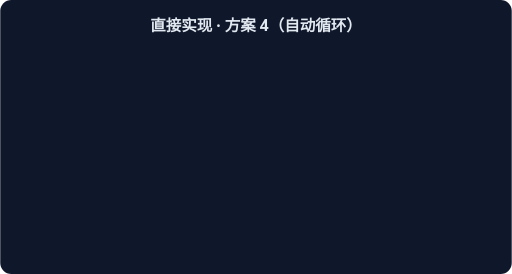
t = 0.00 s
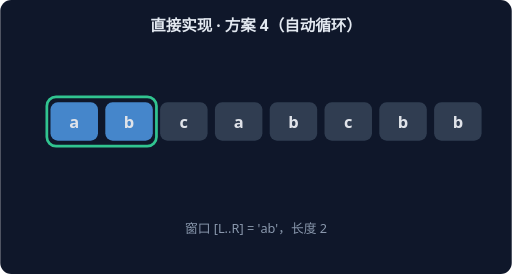
t = 1.67 s
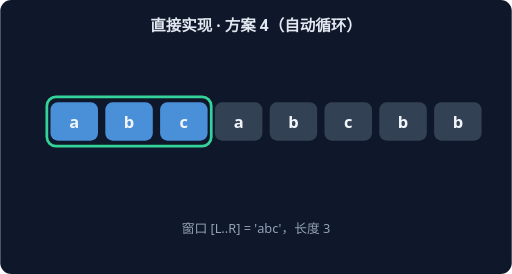
t = 3.33 s
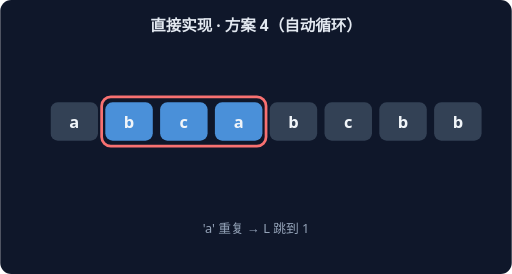
t = 5.00 s
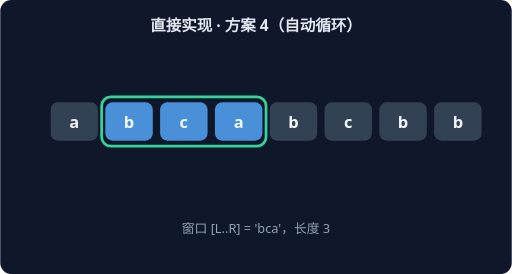
t = 6.67 s
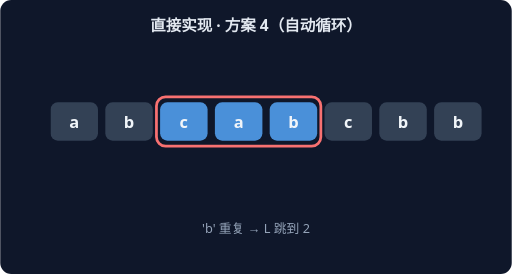
t = 8.33 s

The animated SVG that drew these frames (rendered in a browser with its animation timeline set to each time). Animation: 14 CSS @keyframes rules; frames cover the first 8.33 s, repeats indefinitely.

<svg xmlns="http://www.w3.org/2000/svg" width="560" height="300" viewBox="0 0 560 300" font-family="system-ui,sans-serif">
<rect width="560" height="300" rx="12" fill="#0F172A"/>
<text x="280" y="34" text-anchor="middle" fill="#E2E8F0" font-size="17" font-weight="600">直接实现 · 方案 4（自动循环）</text>
<g style="animation: st0 21.0s linear infinite both">
<rect x="51" y="106" width="60" height="54" rx="10" fill="none" stroke="#34D399" stroke-width="3"/>
<rect x="55" y="112" width="52" height="42" rx="8" fill="#4A90D9"/>
<text x="81" y="140" text-anchor="middle" fill="#F1F5F9" font-size="18" font-weight="700">a</text>
<rect x="115" y="112" width="52" height="42" rx="8" fill="#334155"/>
<text x="141" y="140" text-anchor="middle" fill="#F1F5F9" font-size="18" font-weight="700">b</text>
<rect x="175" y="112" width="52" height="42" rx="8" fill="#334155"/>
<text x="201" y="140" text-anchor="middle" fill="#F1F5F9" font-size="18" font-weight="700">c</text>
<rect x="235" y="112" width="52" height="42" rx="8" fill="#334155"/>
<text x="261" y="140" text-anchor="middle" fill="#F1F5F9" font-size="18" font-weight="700">a</text>
<rect x="295" y="112" width="52" height="42" rx="8" fill="#334155"/>
<text x="321" y="140" text-anchor="middle" fill="#F1F5F9" font-size="18" font-weight="700">b</text>
<rect x="355" y="112" width="52" height="42" rx="8" fill="#334155"/>
<text x="381" y="140" text-anchor="middle" fill="#F1F5F9" font-size="18" font-weight="700">c</text>
<rect x="415" y="112" width="52" height="42" rx="8" fill="#334155"/>
<text x="441" y="140" text-anchor="middle" fill="#F1F5F9" font-size="18" font-weight="700">b</text>
<rect x="475" y="112" width="52" height="42" rx="8" fill="#334155"/>
<text x="501" y="140" text-anchor="middle" fill="#F1F5F9" font-size="18" font-weight="700">b</text>
<text x="280" y="255" text-anchor="middle" fill="#94A3B8" font-size="14">窗口 [L..R] = 'a'，长度 1</text>
</g>
<g style="animation: st1 21.0s linear infinite both">
<rect x="51" y="106" width="120" height="54" rx="10" fill="none" stroke="#34D399" stroke-width="3"/>
<rect x="55" y="112" width="52" height="42" rx="8" fill="#4A90D9"/>
<text x="81" y="140" text-anchor="middle" fill="#F1F5F9" font-size="18" font-weight="700">a</text>
<rect x="115" y="112" width="52" height="42" rx="8" fill="#4A90D9"/>
<text x="141" y="140" text-anchor="middle" fill="#F1F5F9" font-size="18" font-weight="700">b</text>
<rect x="175" y="112" width="52" height="42" rx="8" fill="#334155"/>
<text x="201" y="140" text-anchor="middle" fill="#F1F5F9" font-size="18" font-weight="700">c</text>
<rect x="235" y="112" width="52" height="42" rx="8" fill="#334155"/>
<text x="261" y="140" text-anchor="middle" fill="#F1F5F9" font-size="18" font-weight="700">a</text>
<rect x="295" y="112" width="52" height="42" rx="8" fill="#334155"/>
<text x="321" y="140" text-anchor="middle" fill="#F1F5F9" font-size="18" font-weight="700">b</text>
<rect x="355" y="112" width="52" height="42" rx="8" fill="#334155"/>
<text x="381" y="140" text-anchor="middle" fill="#F1F5F9" font-size="18" font-weight="700">c</text>
<rect x="415" y="112" width="52" height="42" rx="8" fill="#334155"/>
<text x="441" y="140" text-anchor="middle" fill="#F1F5F9" font-size="18" font-weight="700">b</text>
<rect x="475" y="112" width="52" height="42" rx="8" fill="#334155"/>
<text x="501" y="140" text-anchor="middle" fill="#F1F5F9" font-size="18" font-weight="700">b</text>
<text x="280" y="255" text-anchor="middle" fill="#94A3B8" font-size="14">窗口 [L..R] = 'ab'，长度 2</text>
</g>
<g style="animation: st2 21.0s linear infinite both">
<rect x="51" y="106" width="180" height="54" rx="10" fill="none" stroke="#34D399" stroke-width="3"/>
<rect x="55" y="112" width="52" height="42" rx="8" fill="#4A90D9"/>
<text x="81" y="140" text-anchor="middle" fill="#F1F5F9" font-size="18" font-weight="700">a</text>
<rect x="115" y="112" width="52" height="42" rx="8" fill="#4A90D9"/>
<text x="141" y="140" text-anchor="middle" fill="#F1F5F9" font-size="18" font-weight="700">b</text>
<rect x="175" y="112" width="52" height="42" rx="8" fill="#4A90D9"/>
<text x="201" y="140" text-anchor="middle" fill="#F1F5F9" font-size="18" font-weight="700">c</text>
<rect x="235" y="112" width="52" height="42" rx="8" fill="#334155"/>
<text x="261" y="140" text-anchor="middle" fill="#F1F5F9" font-size="18" font-weight="700">a</text>
<rect x="295" y="112" width="52" height="42" rx="8" fill="#334155"/>
<text x="321" y="140" text-anchor="middle" fill="#F1F5F9" font-size="18" font-weight="700">b</text>
<rect x="355" y="112" width="52" height="42" rx="8" fill="#334155"/>
<text x="381" y="140" text-anchor="middle" fill="#F1F5F9" font-size="18" font-weight="700">c</text>
<rect x="415" y="112" width="52" height="42" rx="8" fill="#334155"/>
<text x="441" y="140" text-anchor="middle" fill="#F1F5F9" font-size="18" font-weight="700">b</text>
<rect x="475" y="112" width="52" height="42" rx="8" fill="#334155"/>
<text x="501" y="140" text-anchor="middle" fill="#F1F5F9" font-size="18" font-weight="700">b</text>
<text x="280" y="255" text-anchor="middle" fill="#94A3B8" font-size="14">窗口 [L..R] = 'abc'，长度 3</text>
</g>
<g style="animation: st3 21.0s linear infinite both">
<rect x="111" y="106" width="180" height="54" rx="10" fill="none" stroke="#F87171" stroke-width="3"/>
<rect x="55" y="112" width="52" height="42" rx="8" fill="#334155"/>
<text x="81" y="140" text-anchor="middle" fill="#F1F5F9" font-size="18" font-weight="700">a</text>
<rect x="115" y="112" width="52" height="42" rx="8" fill="#4A90D9"/>
<text x="141" y="140" text-anchor="middle" fill="#F1F5F9" font-size="18" font-weight="700">b</text>
<rect x="175" y="112" width="52" height="42" rx="8" fill="#4A90D9"/>
<text x="201" y="140" text-anchor="middle" fill="#F1F5F9" font-size="18" font-weight="700">c</text>
<rect x="235" y="112" width="52" height="42" rx="8" fill="#4A90D9"/>
<text x="261" y="140" text-anchor="middle" fill="#F1F5F9" font-size="18" font-weight="700">a</text>
<rect x="295" y="112" width="52" height="42" rx="8" fill="#334155"/>
<text x="321" y="140" text-anchor="middle" fill="#F1F5F9" font-size="18" font-weight="700">b</text>
<rect x="355" y="112" width="52" height="42" rx="8" fill="#334155"/>
<text x="381" y="140" text-anchor="middle" fill="#F1F5F9" font-size="18" font-weight="700">c</text>
<rect x="415" y="112" width="52" height="42" rx="8" fill="#334155"/>
<text x="441" y="140" text-anchor="middle" fill="#F1F5F9" font-size="18" font-weight="700">b</text>
<rect x="475" y="112" width="52" height="42" rx="8" fill="#334155"/>
<text x="501" y="140" text-anchor="middle" fill="#F1F5F9" font-size="18" font-weight="700">b</text>
<text x="280" y="255" text-anchor="middle" fill="#94A3B8" font-size="14">'a' 重复 → L 跳到 1</text>
</g>
<g style="animation: st4 21.0s linear infinite both">
<rect x="111" y="106" width="180" height="54" rx="10" fill="none" stroke="#34D399" stroke-width="3"/>
<rect x="55" y="112" width="52" height="42" rx="8" fill="#334155"/>
<text x="81" y="140" text-anchor="middle" fill="#F1F5F9" font-size="18" font-weight="700">a</text>
<rect x="115" y="112" width="52" height="42" rx="8" fill="#4A90D9"/>
<text x="141" y="140" text-anchor="middle" fill="#F1F5F9" font-size="18" font-weight="700">b</text>
<rect x="175" y="112" width="52" height="42" rx="8" fill="#4A90D9"/>
<text x="201" y="140" text-anchor="middle" fill="#F1F5F9" font-size="18" font-weight="700">c</text>
<rect x="235" y="112" width="52" height="42" rx="8" fill="#4A90D9"/>
<text x="261" y="140" text-anchor="middle" fill="#F1F5F9" font-size="18" font-weight="700">a</text>
<rect x="295" y="112" width="52" height="42" rx="8" fill="#334155"/>
<text x="321" y="140" text-anchor="middle" fill="#F1F5F9" font-size="18" font-weight="700">b</text>
<rect x="355" y="112" width="52" height="42" rx="8" fill="#334155"/>
<text x="381" y="140" text-anchor="middle" fill="#F1F5F9" font-size="18" font-weight="700">c</text>
<rect x="415" y="112" width="52" height="42" rx="8" fill="#334155"/>
<text x="441" y="140" text-anchor="middle" fill="#F1F5F9" font-size="18" font-weight="700">b</text>
<rect x="475" y="112" width="52" height="42" rx="8" fill="#334155"/>
<text x="501" y="140" text-anchor="middle" fill="#F1F5F9" font-size="18" font-weight="700">b</text>
<text x="280" y="255" text-anchor="middle" fill="#94A3B8" font-size="14">窗口 [L..R] = 'bca'，长度 3</text>
</g>
<g style="animation: st5 21.0s linear infinite both">
<rect x="171" y="106" width="180" height="54" rx="10" fill="none" stroke="#F87171" stroke-width="3"/>
<rect x="55" y="112" width="52" height="42" rx="8" fill="#334155"/>
<text x="81" y="140" text-anchor="middle" fill="#F1F5F9" font-size="18" font-weight="700">a</text>
<rect x="115" y="112" width="52" height="42" rx="8" fill="#334155"/>
<text x="141" y="140" text-anchor="middle" fill="#F1F5F9" font-size="18" font-weight="700">b</text>
<rect x="175" y="112" width="52" height="42" rx="8" fill="#4A90D9"/>
<text x="201" y="140" text-anchor="middle" fill="#F1F5F9" font-size="18" font-weight="700">c</text>
<rect x="235" y="112" width="52" height="42" rx="8" fill="#4A90D9"/>
<text x="261" y="140" text-anchor="middle" fill="#F1F5F9" font-size="18" font-weight="700">a</text>
<rect x="295" y="112" width="52" height="42" rx="8" fill="#4A90D9"/>
<text x="321" y="140" text-anchor="middle" fill="#F1F5F9" font-size="18" font-weight="700">b</text>
<rect x="355" y="112" width="52" height="42" rx="8" fill="#334155"/>
<text x="381" y="140" text-anchor="middle" fill="#F1F5F9" font-size="18" font-weight="700">c</text>
<rect x="415" y="112" width="52" height="42" rx="8" fill="#334155"/>
<text x="441" y="140" text-anchor="middle" fill="#F1F5F9" font-size="18" font-weight="700">b</text>
<rect x="475" y="112" width="52" height="42" rx="8" fill="#334155"/>
<text x="501" y="140" text-anchor="middle" fill="#F1F5F9" font-size="18" font-weight="700">b</text>
<text x="280" y="255" text-anchor="middle" fill="#94A3B8" font-size="14">'b' 重复 → L 跳到 2</text>
</g>
<g style="animation: st6 21.0s linear infinite both">
<rect x="171" y="106" width="180" height="54" rx="10" fill="none" stroke="#34D399" stroke-width="3"/>
<rect x="55" y="112" width="52" height="42" rx="8" fill="#334155"/>
<text x="81" y="140" text-anchor="middle" fill="#F1F5F9" font-size="18" font-weight="700">a</text>
<rect x="115" y="112" width="52" height="42" rx="8" fill="#334155"/>
<text x="141" y="140" text-anchor="middle" fill="#F1F5F9" font-size="18" font-weight="700">b</text>
<rect x="175" y="112" width="52" height="42" rx="8" fill="#4A90D9"/>
<text x="201" y="140" text-anchor="middle" fill="#F1F5F9" font-size="18" font-weight="700">c</text>
<rect x="235" y="112" width="52" height="42" rx="8" fill="#4A90D9"/>
<text x="261" y="140" text-anchor="middle" fill="#F1F5F9" font-size="18" font-weight="700">a</text>
<rect x="295" y="112" width="52" height="42" rx="8" fill="#4A90D9"/>
<text x="321" y="140" text-anchor="middle" fill="#F1F5F9" font-size="18" font-weight="700">b</text>
<rect x="355" y="112" width="52" height="42" rx="8" fill="#334155"/>
<text x="381" y="140" text-anchor="middle" fill="#F1F5F9" font-size="18" font-weight="700">c</text>
<rect x="415" y="112" width="52" height="42" rx="8" fill="#334155"/>
<text x="441" y="140" text-anchor="middle" fill="#F1F5F9" font-size="18" font-weight="700">b</text>
<rect x="475" y="112" width="52" height="42" rx="8" fill="#334155"/>
<text x="501" y="140" text-anchor="middle" fill="#F1F5F9" font-size="18" font-weight="700">b</text>
<text x="280" y="255" text-anchor="middle" fill="#94A3B8" font-size="14">窗口 [L..R] = 'cab'，长度 3</text>
</g>
<g style="animation: st7 21.0s linear infinite both">
<rect x="231" y="106" width="180" height="54" rx="10" fill="none" stroke="#F87171" stroke-width="3"/>
<rect x="55" y="112" width="52" height="42" rx="8" fill="#334155"/>
<text x="81" y="140" text-anchor="middle" fill="#F1F5F9" font-size="18" font-weight="700">a</text>
<rect x="115" y="112" width="52" height="42" rx="8" fill="#334155"/>
<text x="141" y="140" text-anchor="middle" fill="#F1F5F9" font-size="18" font-weight="700">b</text>
<rect x="175" y="112" width="52" height="42" rx="8" fill="#334155"/>
<text x="201" y="140" text-anchor="middle" fill="#F1F5F9" font-size="18" font-weight="700">c</text>
<rect x="235" y="112" width="52" height="42" rx="8" fill="#4A90D9"/>
<text x="261" y="140" text-anchor="middle" fill="#F1F5F9" font-size="18" font-weight="700">a</text>
<rect x="295" y="112" width="52" height="42" rx="8" fill="#4A90D9"/>
<text x="321" y="140" text-anchor="middle" fill="#F1F5F9" font-size="18" font-weight="700">b</text>
<rect x="355" y="112" width="52" height="42" rx="8" fill="#4A90D9"/>
<text x="381" y="140" text-anchor="middle" fill="#F1F5F9" font-size="18" font-weight="700">c</text>
<rect x="415" y="112" width="52" height="42" rx="8" fill="#334155"/>
<text x="441" y="140" text-anchor="middle" fill="#F1F5F9" font-size="18" font-weight="700">b</text>
<rect x="475" y="112" width="52" height="42" rx="8" fill="#334155"/>
<text x="501" y="140" text-anchor="middle" fill="#F1F5F9" font-size="18" font-weight="700">b</text>
<text x="280" y="255" text-anchor="middle" fill="#94A3B8" font-size="14">'c' 重复 → L 跳到 3</text>
</g>
<g style="animation: st8 21.0s linear infinite both">
<rect x="231" y="106" width="180" height="54" rx="10" fill="none" stroke="#34D399" stroke-width="3"/>
<rect x="55" y="112" width="52" height="42" rx="8" fill="#334155"/>
<text x="81" y="140" text-anchor="middle" fill="#F1F5F9" font-size="18" font-weight="700">a</text>
<rect x="115" y="112" width="52" height="42" rx="8" fill="#334155"/>
<text x="141" y="140" text-anchor="middle" fill="#F1F5F9" font-size="18" font-weight="700">b</text>
<rect x="175" y="112" width="52" height="42" rx="8" fill="#334155"/>
<text x="201" y="140" text-anchor="middle" fill="#F1F5F9" font-size="18" font-weight="700">c</text>
<rect x="235" y="112" width="52" height="42" rx="8" fill="#4A90D9"/>
<text x="261" y="140" text-anchor="middle" fill="#F1F5F9" font-size="18" font-weight="700">a</text>
<rect x="295" y="112" width="52" height="42" rx="8" fill="#4A90D9"/>
<text x="321" y="140" text-anchor="middle" fill="#F1F5F9" font-size="18" font-weight="700">b</text>
<rect x="355" y="112" width="52" height="42" rx="8" fill="#4A90D9"/>
<text x="381" y="140" text-anchor="middle" fill="#F1F5F9" font-size="18" font-weight="700">c</text>
<rect x="415" y="112" width="52" height="42" rx="8" fill="#334155"/>
<text x="441" y="140" text-anchor="middle" fill="#F1F5F9" font-size="18" font-weight="700">b</text>
<rect x="475" y="112" width="52" height="42" rx="8" fill="#334155"/>
<text x="501" y="140" text-anchor="middle" fill="#F1F5F9" font-size="18" font-weight="700">b</text>
<text x="280" y="255" text-anchor="middle" fill="#94A3B8" font-size="14">窗口 [L..R] = 'abc'，长度 3</text>
</g>
<g style="animation: st9 21.0s linear infinite both">
<rect x="351" y="106" width="120" height="54" rx="10" fill="none" stroke="#F87171" stroke-width="3"/>
<rect x="55" y="112" width="52" height="42" rx="8" fill="#334155"/>
<text x="81" y="140" text-anchor="middle" fill="#F1F5F9" font-size="18" font-weight="700">a</text>
<rect x="115" y="112" width="52" height="42" rx="8" fill="#334155"/>
<text x="141" y="140" text-anchor="middle" fill="#F1F5F9" font-size="18" font-weight="700">b</text>
<rect x="175" y="112" width="52" height="42" rx="8" fill="#334155"/>
<text x="201" y="140" text-anchor="middle" fill="#F1F5F9" font-size="18" font-weight="700">c</text>
<rect x="235" y="112" width="52" height="42" rx="8" fill="#334155"/>
<text x="261" y="140" text-anchor="middle" fill="#F1F5F9" font-size="18" font-weight="700">a</text>
<rect x="295" y="112" width="52" height="42" rx="8" fill="#334155"/>
<text x="321" y="140" text-anchor="middle" fill="#F1F5F9" font-size="18" font-weight="700">b</text>
<rect x="355" y="112" width="52" height="42" rx="8" fill="#4A90D9"/>
<text x="381" y="140" text-anchor="middle" fill="#F1F5F9" font-size="18" font-weight="700">c</text>
<rect x="415" y="112" width="52" height="42" rx="8" fill="#4A90D9"/>
<text x="441" y="140" text-anchor="middle" fill="#F1F5F9" font-size="18" font-weight="700">b</text>
<rect x="475" y="112" width="52" height="42" rx="8" fill="#334155"/>
<text x="501" y="140" text-anchor="middle" fill="#F1F5F9" font-size="18" font-weight="700">b</text>
<text x="280" y="255" text-anchor="middle" fill="#94A3B8" font-size="14">'b' 重复 → L 跳到 5</text>
</g>
<g style="animation: st10 21.0s linear infinite both">
<rect x="351" y="106" width="120" height="54" rx="10" fill="none" stroke="#34D399" stroke-width="3"/>
<rect x="55" y="112" width="52" height="42" rx="8" fill="#334155"/>
<text x="81" y="140" text-anchor="middle" fill="#F1F5F9" font-size="18" font-weight="700">a</text>
<rect x="115" y="112" width="52" height="42" rx="8" fill="#334155"/>
<text x="141" y="140" text-anchor="middle" fill="#F1F5F9" font-size="18" font-weight="700">b</text>
<rect x="175" y="112" width="52" height="42" rx="8" fill="#334155"/>
<text x="201" y="140" text-anchor="middle" fill="#F1F5F9" font-size="18" font-weight="700">c</text>
<rect x="235" y="112" width="52" height="42" rx="8" fill="#334155"/>
<text x="261" y="140" text-anchor="middle" fill="#F1F5F9" font-size="18" font-weight="700">a</text>
<rect x="295" y="112" width="52" height="42" rx="8" fill="#334155"/>
<text x="321" y="140" text-anchor="middle" fill="#F1F5F9" font-size="18" font-weight="700">b</text>
<rect x="355" y="112" width="52" height="42" rx="8" fill="#4A90D9"/>
<text x="381" y="140" text-anchor="middle" fill="#F1F5F9" font-size="18" font-weight="700">c</text>
<rect x="415" y="112" width="52" height="42" rx="8" fill="#4A90D9"/>
<text x="441" y="140" text-anchor="middle" fill="#F1F5F9" font-size="18" font-weight="700">b</text>
<rect x="475" y="112" width="52" height="42" rx="8" fill="#334155"/>
<text x="501" y="140" text-anchor="middle" fill="#F1F5F9" font-size="18" font-weight="700">b</text>
<text x="280" y="255" text-anchor="middle" fill="#94A3B8" font-size="14">窗口 [L..R] = 'cb'，长度 2</text>
</g>
<g style="animation: st11 21.0s linear infinite both">
<rect x="471" y="106" width="60" height="54" rx="10" fill="none" stroke="#F87171" stroke-width="3"/>
<rect x="55" y="112" width="52" height="42" rx="8" fill="#334155"/>
<text x="81" y="140" text-anchor="middle" fill="#F1F5F9" font-size="18" font-weight="700">a</text>
<rect x="115" y="112" width="52" height="42" rx="8" fill="#334155"/>
<text x="141" y="140" text-anchor="middle" fill="#F1F5F9" font-size="18" font-weight="700">b</text>
<rect x="175" y="112" width="52" height="42" rx="8" fill="#334155"/>
<text x="201" y="140" text-anchor="middle" fill="#F1F5F9" font-size="18" font-weight="700">c</text>
<rect x="235" y="112" width="52" height="42" rx="8" fill="#334155"/>
<text x="261" y="140" text-anchor="middle" fill="#F1F5F9" font-size="18" font-weight="700">a</text>
<rect x="295" y="112" width="52" height="42" rx="8" fill="#334155"/>
<text x="321" y="140" text-anchor="middle" fill="#F1F5F9" font-size="18" font-weight="700">b</text>
<rect x="355" y="112" width="52" height="42" rx="8" fill="#334155"/>
<text x="381" y="140" text-anchor="middle" fill="#F1F5F9" font-size="18" font-weight="700">c</text>
<rect x="415" y="112" width="52" height="42" rx="8" fill="#334155"/>
<text x="441" y="140" text-anchor="middle" fill="#F1F5F9" font-size="18" font-weight="700">b</text>
<rect x="475" y="112" width="52" height="42" rx="8" fill="#4A90D9"/>
<text x="501" y="140" text-anchor="middle" fill="#F1F5F9" font-size="18" font-weight="700">b</text>
<text x="280" y="255" text-anchor="middle" fill="#94A3B8" font-size="14">'b' 重复 → L 跳到 7</text>
</g>
<g style="animation: st12 21.0s linear infinite both">
<rect x="471" y="106" width="60" height="54" rx="10" fill="none" stroke="#34D399" stroke-width="3"/>
<rect x="55" y="112" width="52" height="42" rx="8" fill="#334155"/>
<text x="81" y="140" text-anchor="middle" fill="#F1F5F9" font-size="18" font-weight="700">a</text>
<rect x="115" y="112" width="52" height="42" rx="8" fill="#334155"/>
<text x="141" y="140" text-anchor="middle" fill="#F1F5F9" font-size="18" font-weight="700">b</text>
<rect x="175" y="112" width="52" height="42" rx="8" fill="#334155"/>
<text x="201" y="140" text-anchor="middle" fill="#F1F5F9" font-size="18" font-weight="700">c</text>
<rect x="235" y="112" width="52" height="42" rx="8" fill="#334155"/>
<text x="261" y="140" text-anchor="middle" fill="#F1F5F9" font-size="18" font-weight="700">a</text>
<rect x="295" y="112" width="52" height="42" rx="8" fill="#334155"/>
<text x="321" y="140" text-anchor="middle" fill="#F1F5F9" font-size="18" font-weight="700">b</text>
<rect x="355" y="112" width="52" height="42" rx="8" fill="#334155"/>
<text x="381" y="140" text-anchor="middle" fill="#F1F5F9" font-size="18" font-weight="700">c</text>
<rect x="415" y="112" width="52" height="42" rx="8" fill="#334155"/>
<text x="441" y="140" text-anchor="middle" fill="#F1F5F9" font-size="18" font-weight="700">b</text>
<rect x="475" y="112" width="52" height="42" rx="8" fill="#4A90D9"/>
<text x="501" y="140" text-anchor="middle" fill="#F1F5F9" font-size="18" font-weight="700">b</text>
<text x="280" y="255" text-anchor="middle" fill="#94A3B8" font-size="14">窗口 [L..R] = 'b'，长度 1</text>
</g>
<g style="animation: st13 21.0s linear infinite both">
<rect x="55" y="112" width="52" height="42" rx="8" fill="#34D399"/>
<text x="81" y="140" text-anchor="middle" fill="#F1F5F9" font-size="18" font-weight="700">a</text>
<rect x="115" y="112" width="52" height="42" rx="8" fill="#34D399"/>
<text x="141" y="140" text-anchor="middle" fill="#F1F5F9" font-size="18" font-weight="700">b</text>
<rect x="175" y="112" width="52" height="42" rx="8" fill="#34D399"/>
<text x="201" y="140" text-anchor="middle" fill="#F1F5F9" font-size="18" font-weight="700">c</text>
<rect x="235" y="112" width="52" height="42" rx="8" fill="#334155"/>
<text x="261" y="140" text-anchor="middle" fill="#F1F5F9" font-size="18" font-weight="700">a</text>
<rect x="295" y="112" width="52" height="42" rx="8" fill="#334155"/>
<text x="321" y="140" text-anchor="middle" fill="#F1F5F9" font-size="18" font-weight="700">b</text>
<rect x="355" y="112" width="52" height="42" rx="8" fill="#334155"/>
<text x="381" y="140" text-anchor="middle" fill="#F1F5F9" font-size="18" font-weight="700">c</text>
<rect x="415" y="112" width="52" height="42" rx="8" fill="#334155"/>
<text x="441" y="140" text-anchor="middle" fill="#F1F5F9" font-size="18" font-weight="700">b</text>
<rect x="475" y="112" width="52" height="42" rx="8" fill="#334155"/>
<text x="501" y="140" text-anchor="middle" fill="#F1F5F9" font-size="18" font-weight="700">b</text>
<text x="280" y="255" text-anchor="middle" fill="#94A3B8" font-size="14">最长无重复子串 'abc'（长度 3）</text>
</g>
<style>
.st0 {opacity:0} @keyframes st0 {0%{opacity:0}0.00%{opacity:0}0.86%{opacity:1}6.29%{opacity:1}7.14%{opacity:0}100%{opacity:0}}
.st1 {opacity:0} @keyframes st1 {0%{opacity:0}7.14%{opacity:0}8.00%{opacity:1}13.43%{opacity:1}14.29%{opacity:0}100%{opacity:0}}
.st2 {opacity:0} @keyframes st2 {0%{opacity:0}14.29%{opacity:0}15.14%{opacity:1}20.57%{opacity:1}21.43%{opacity:0}100%{opacity:0}}
.st3 {opacity:0} @keyframes st3 {0%{opacity:0}21.43%{opacity:0}22.29%{opacity:1}27.71%{opacity:1}28.57%{opacity:0}100%{opacity:0}}
.st4 {opacity:0} @keyframes st4 {0%{opacity:0}28.57%{opacity:0}29.43%{opacity:1}34.86%{opacity:1}35.71%{opacity:0}100%{opacity:0}}
.st5 {opacity:0} @keyframes st5 {0%{opacity:0}35.71%{opacity:0}36.57%{opacity:1}42.00%{opacity:1}42.86%{opacity:0}100%{opacity:0}}
.st6 {opacity:0} @keyframes st6 {0%{opacity:0}42.86%{opacity:0}43.71%{opacity:1}49.14%{opacity:1}50.00%{opacity:0}100%{opacity:0}}
.st7 {opacity:0} @keyframes st7 {0%{opacity:0}50.00%{opacity:0}50.86%{opacity:1}56.29%{opacity:1}57.14%{opacity:0}100%{opacity:0}}
.st8 {opacity:0} @keyframes st8 {0%{opacity:0}57.14%{opacity:0}58.00%{opacity:1}63.43%{opacity:1}64.29%{opacity:0}100%{opacity:0}}
.st9 {opacity:0} @keyframes st9 {0%{opacity:0}64.29%{opacity:0}65.14%{opacity:1}70.57%{opacity:1}71.43%{opacity:0}100%{opacity:0}}
.st10 {opacity:0} @keyframes st10 {0%{opacity:0}71.43%{opacity:0}72.29%{opacity:1}77.71%{opacity:1}78.57%{opacity:0}100%{opacity:0}}
.st11 {opacity:0} @keyframes st11 {0%{opacity:0}78.57%{opacity:0}79.43%{opacity:1}84.86%{opacity:1}85.71%{opacity:0}100%{opacity:0}}
.st12 {opacity:0} @keyframes st12 {0%{opacity:0}85.71%{opacity:0}86.57%{opacity:1}92.00%{opacity:1}92.86%{opacity:0}100%{opacity:0}}
.st13 {opacity:0} @keyframes st13 {0%{opacity:0}92.86%{opacity:0}93.71%{opacity:1}99.14%{opacity:1}100.00%{opacity:0}100%{opacity:0}}
</style>
</svg>
